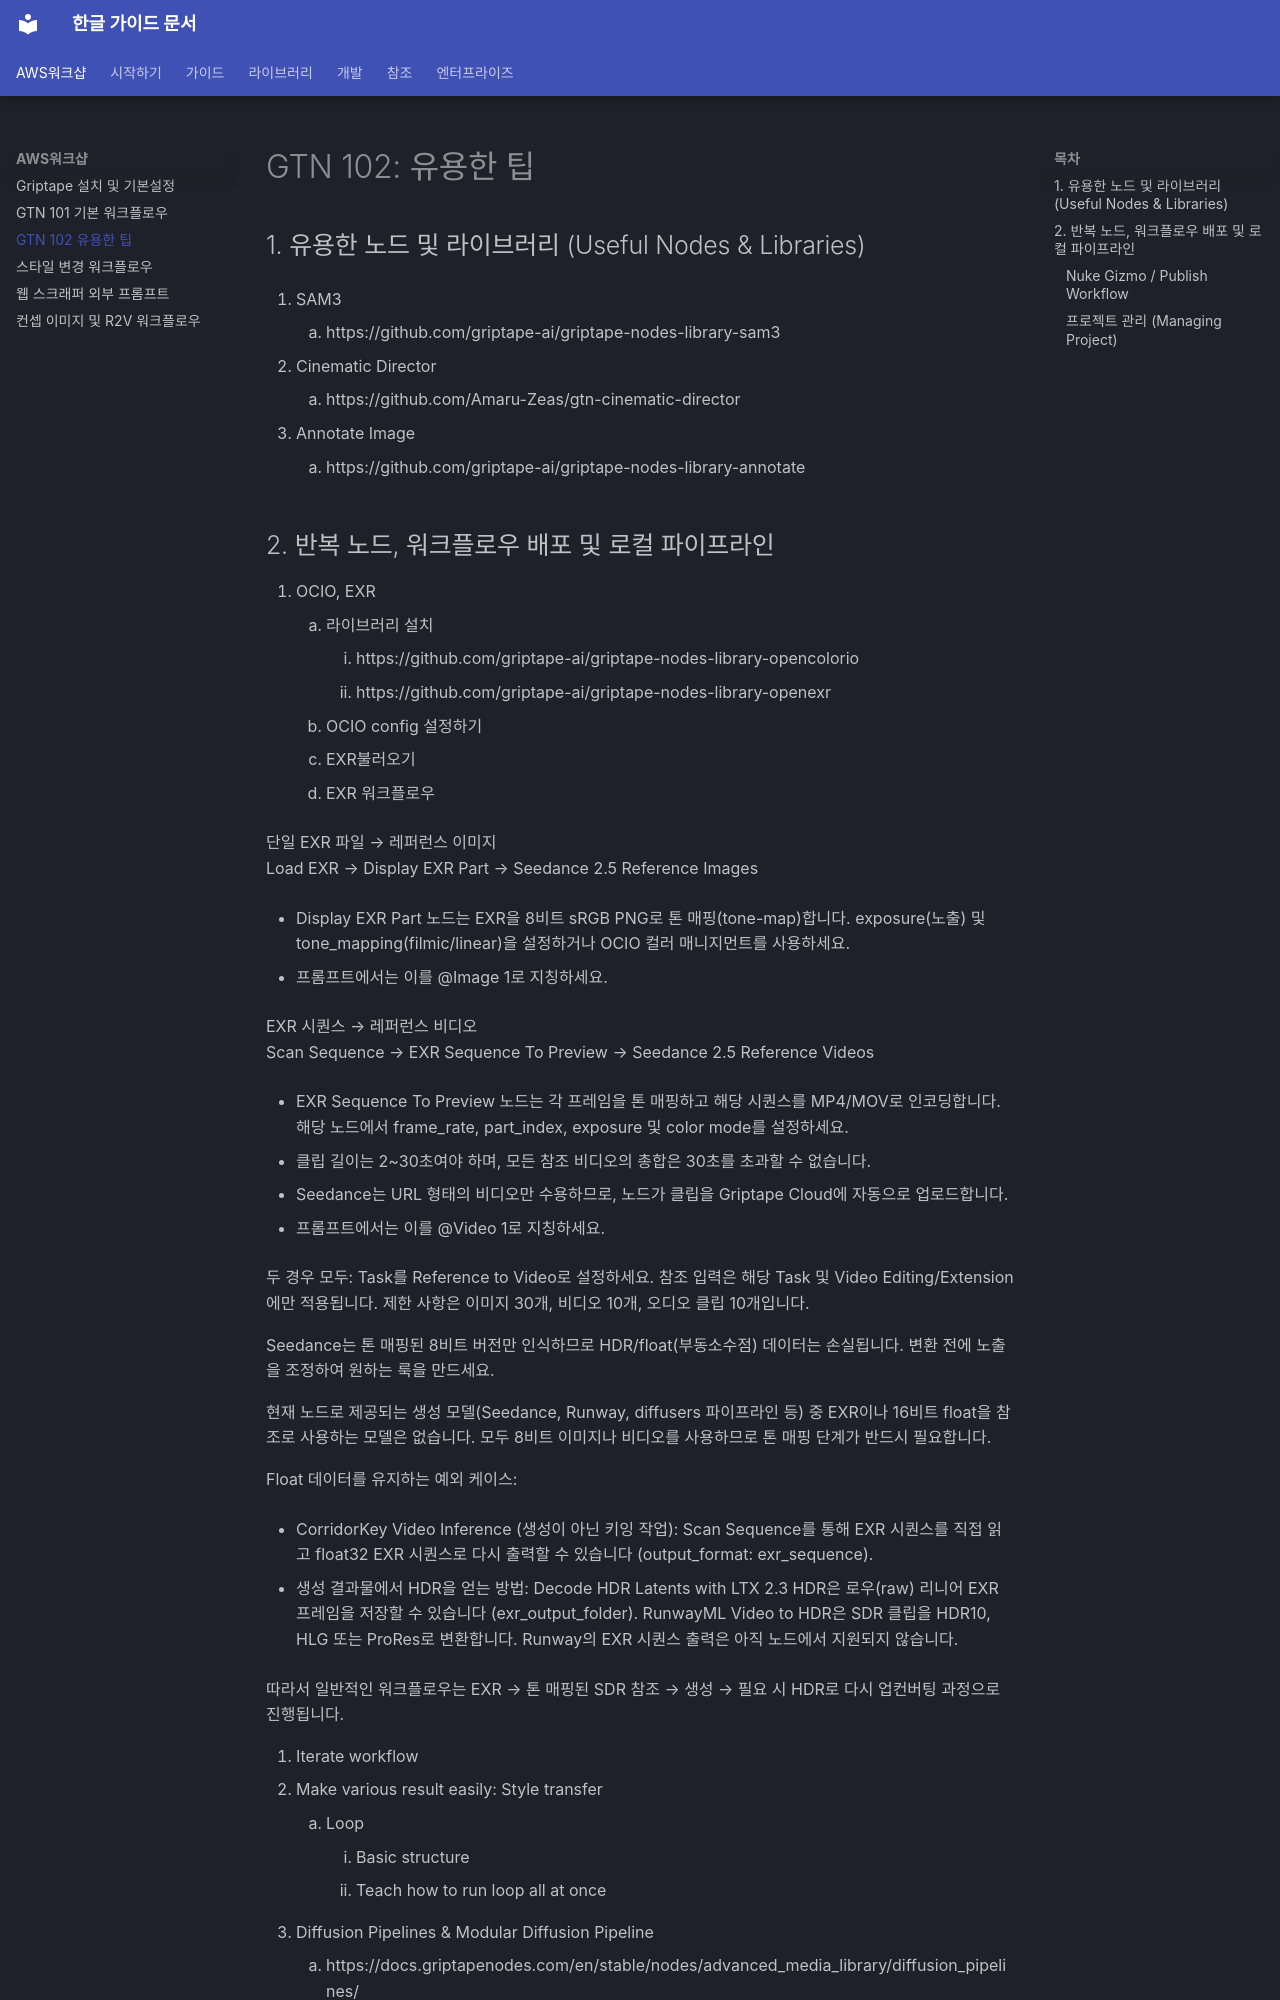

repository: fdotbeomhee/fnkr_gtn_doc · page: guides/aws_workshop/gtn_102_tips/index.html · generator: mkdocs

# GTN 102: 유용한 팁 {: #gtn-102-useful-tips }

## 1. 유용한 노드 및 라이브러리 (Useful Nodes & Libraries) {: #useful-nodes-libraries }

   1. SAM3  
      1. https://github.com/griptape-ai/griptape-nodes-library-sam3


   2. Cinematic Director
      1. https://github.com/Amaru-Zeas/gtn-cinematic-director

         
   3. Annotate Image  
      1. https://github.com/griptape-ai/griptape-nodes-library-annotate
